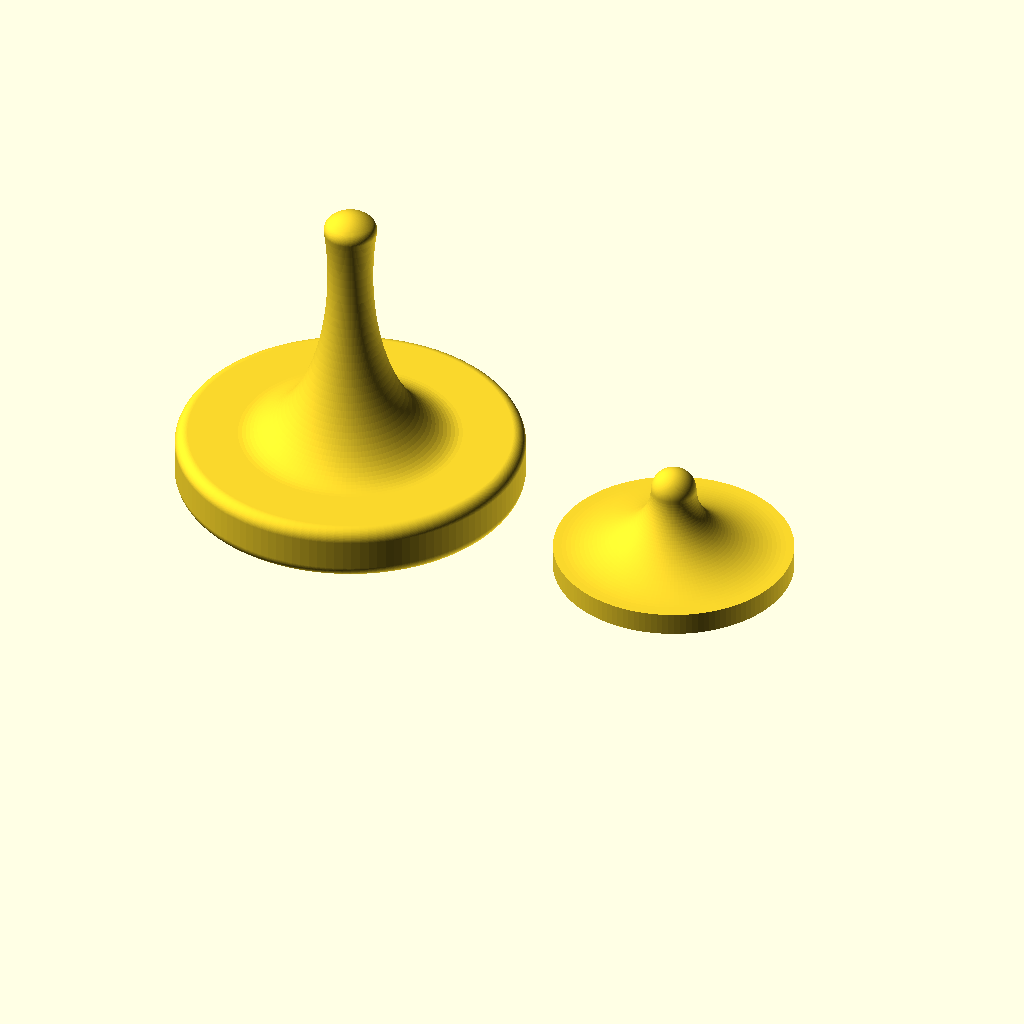
Cell 1 — every parameter at its default value.
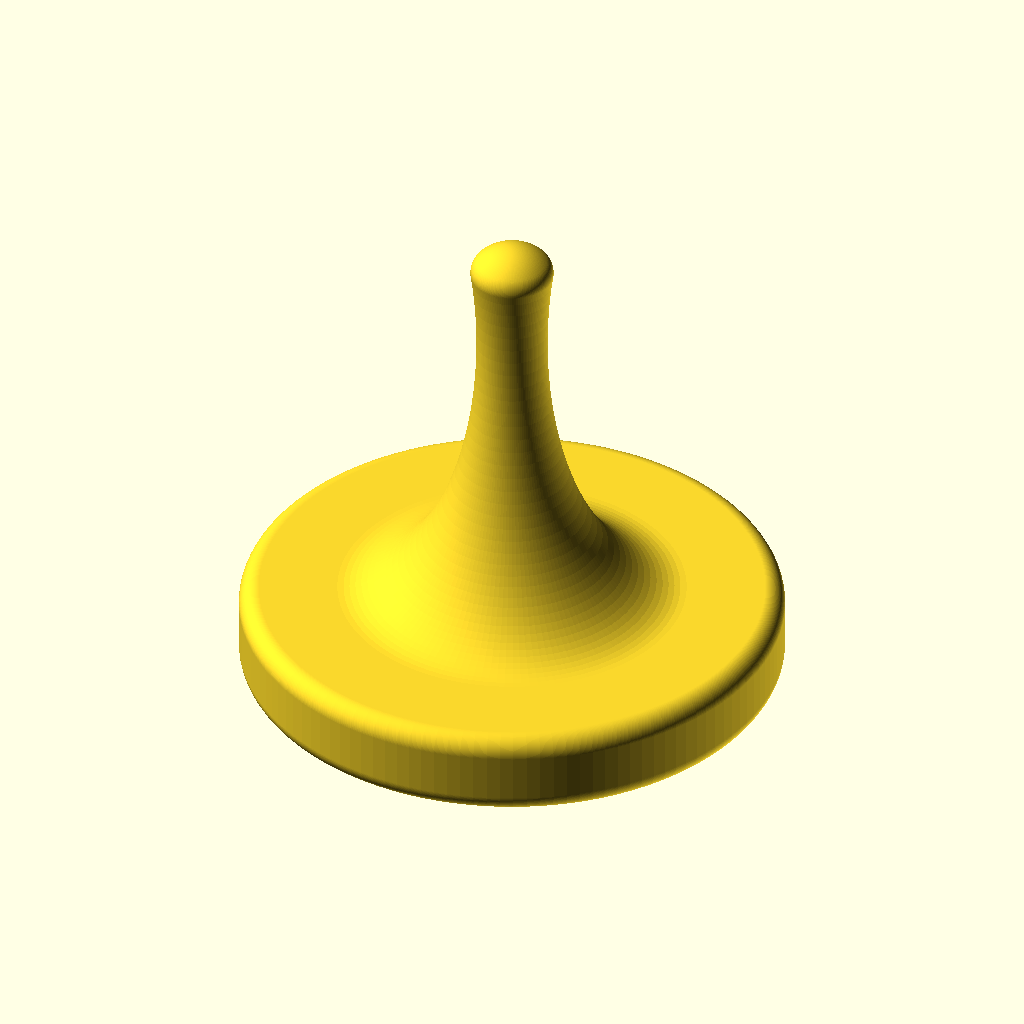
Cell 2: the same model with part = "top".
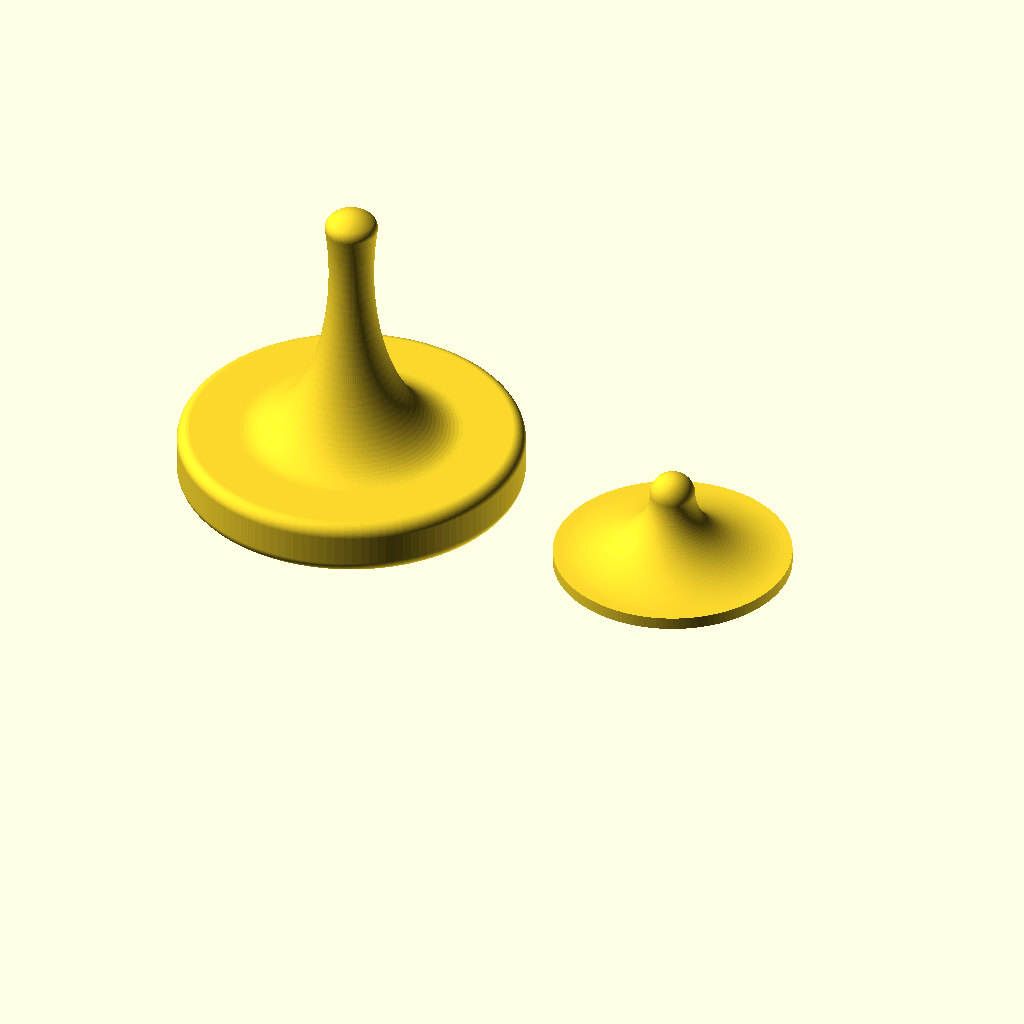
Cell 3: the same model with gap_z = 1.5.
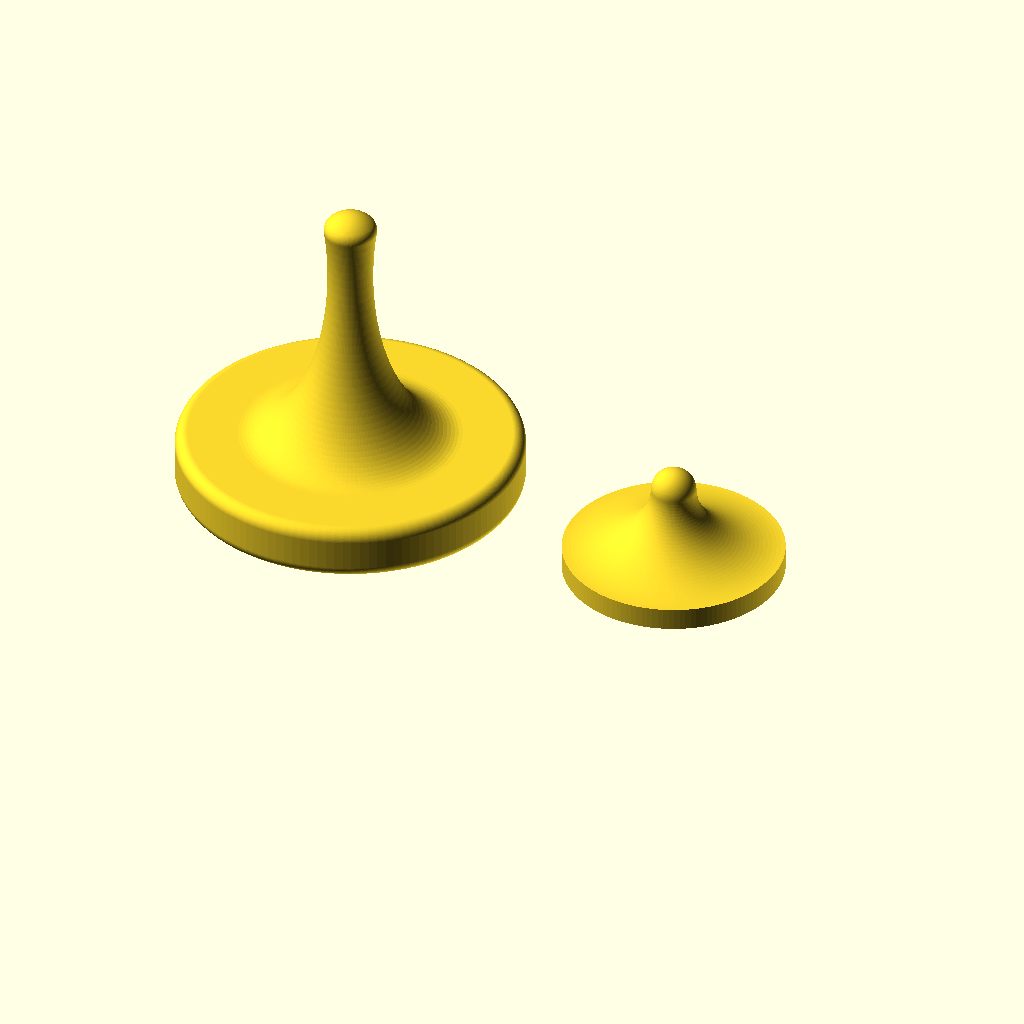
Cell 4: gap_xy = 1 (everything else at default).
The same orthographic view direction (rotation 55°, 0°, 25°; colour scheme Cornfield) for every cell, with the view re-fitted per cell, so scale and position can differ between cells.
OpenSCAD source file inputs/thingiverse/files/thing-3061912/files/spinning-top.scad:
// preview[view:south, tilt:top]

// Select part(s) to render
part = "both"; // [both:Top and bottom,top:Top,bot:Bottom]

// Detail for rotational extrusion
fn_lathe = 128;// [4:1:256]

// Detail for the curved parts of the cross section
fn_shape = 128;// [4,8,16,32,64,128,256]

// Gap between parts along Z axis
gap_z = .5; // [0:.05:1.5]

// Gap between parts along X and Y axis
gap_xy = .15; // [0:.05:1]


/* [hidden] */
shaft_r = 1;
edge_r = 1.5;
edge_extr = 5;
ofs = 1.25;

if(part == "bot") {
    bot();
} else
if(part == "top") {
    top();
} else
if(part == "both") {
    translate([15, 0, 11.5])
    translate([0, 0, -gap_z])
    rotate(180, [1, 0, 0])
    bot();    
    
    translate([-20, 0, -9+.25])
    top();
}
if(part == "test") {
    bot();
    top();
}


module bot() {
    intersection() { 
        spinning_top();
        translate([0, 0, -gap_z])
        cutout(gap_xy);
    }
}

module top() {
    difference() {
        spinning_top();    
        cutout();
    }    
}

module cutout(gap=0) {
    translate([0, 0, -5])
    cylinder(r=12-gap, h=11.5+5, $fn=fn_lathe);
}

module spinning_top() {
    difference() {
        rotate_extrude($fn=fn_lathe, angle=360/1)
        difference() {
            offset(r=ofs, $fn=fn_shape)
            difference() {                
                union() {
                    color("green")
                    polygon(points=[
                        [0, 0+2],
                        [shaft_r, 2],
                        [10+shaft_r, 10],
                        [10+shaft_r, 10+edge_r*2],
                        [shaft_r+1, 30+edge_r*2+5],
                        [0, 30+edge_r*2+5]
                    ]);

                    // Bottom tip
                    color("green")
                    translate([0,shaft_r+1])
                    circle(r=shaft_r, $fn=fn_shape);

                    // Top tip
                    color("green")
                    translate([0, 30+edge_r*2+4])
                    circle(r=shaft_r+1, $fn=fn_shape);
                
                    color("green")
                    translate([10+shaft_r, 10+edge_r])
                    square([edge_extr*2, edge_r*2], center=true);
                }

                color("red")
                translate([10+shaft_r, 2])
                scale([1, .8])
                circle(r=10, $fn=fn_shape);

                color("red")
                translate([10+shaft_r, 30+edge_r*2])
                scale([1, 2])
                circle(r=10, $fn=fn_shape);
            }
            
            color("red")
            translate([-shaft_r-4, -5])
            square([shaft_r+4, 50]);
        }
    }
}
Customizer parameters (derived from the source; name, type, default, range or options):
part: string, default "both", options "both", "top", "bot"
fn_lathe: number, default 128, range 4 to 256, step 1
fn_shape: number, default 128, options 4, 8, 16, 32, 64, 128, 256
gap_z: number, default 0.5, range 0 to 1.5, step 0.05
gap_xy: number, default 0.15, range 0 to 1, step 0.05
